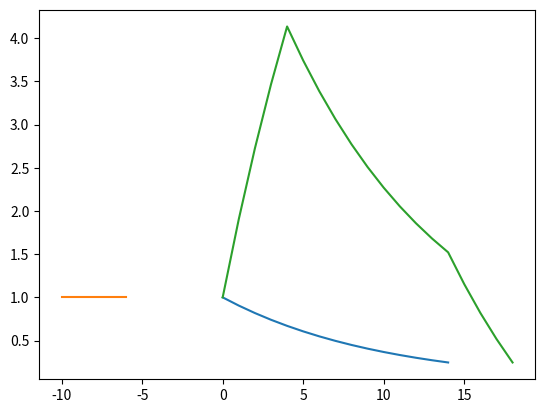

The script that saved this image:

#%%
import numpy as np
import matplotlib.pyplot as plt

# Write a function that performs the numerical convolution between two functions
def myNumConvolution(f, h):
    h = np.flip(h)
    convLen = len(f) + len(h)
    print(convLen)

    h = np.pad(h, (len(f),0), 'constant', constant_values=(0,0))
    f = np.pad(f, (0, len(h)), 'constant', constant_values=(0,0))
    print(h.shape, f.shape)
    result = np.zeros(convLen)
    for n in range(1, convLen):    # Can not start at zero
        result[n-1] = np.sum(h[-n:]*f[:n])
    return result

h = np.ones(5)
fx = np.arange(15)
f = np.exp(-fx*0.1)

myConv = myNumConvolution(f, h)
npConv = np.convolve(f, h)

# Test my function to the numpy equivalent
np.testing.assert_almost_equal(myConv[:-1], npConv, decimal=15)

#%%
plt.plot(fx, f)
plt.plot(np.arange(-10, -5), h)
plt.plot(np.arange(19), npConv)